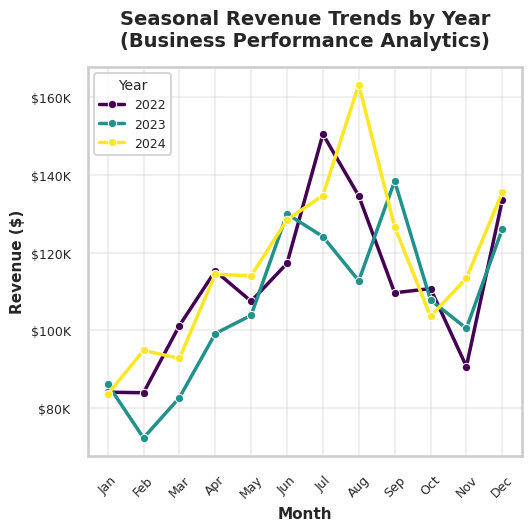

This chart was generated by the following Python code:
import seaborn as sns
import matplotlib.pyplot as plt
import pandas as pd
import numpy as np

# Set random seed for reproducibility
np.random.seed(42)

# Generate realistic synthetic data for seasonal revenue patterns
months = ['Jan', 'Feb', 'Mar', 'Apr', 'May', 'Jun',
          'Jul', 'Aug', 'Sep', 'Oct', 'Nov', 'Dec']

# Create data for 3 years with seasonal patterns
years = [2022, 2023, 2024]
data = []

for year in years:
    base_revenue = 100000
    seasonal_multiplier = [0.8, 0.85, 0.95, 1.0, 1.1, 1.2, 1.3, 1.25, 1.15, 1.05, 0.95, 1.4]
    
    for i, month in enumerate(months):
        revenue = base_revenue * seasonal_multiplier[i] * (1 + np.random.normal(0, 0.1))
        revenue *= (1 + 0.05) ** (year - 2022)
        data.append({
            'Month': month,
            'Year': year,
            'Revenue': revenue
        })

# Create DataFrame
df = pd.DataFrame(data)

# Set up the plot style
sns.set_style("whitegrid")
sns.set_context("talk", font_scale=0.7)

# Compute figure size in inches for exact 512x512 pixels at 100 DPI
fig_size = 5.12  # inches

plt.figure(figsize=(fig_size, fig_size))

# Create the lineplot
ax = sns.lineplot(
    data=df,
    x='Month',
    y='Revenue',
    hue='Year',
    marker='o',
    linewidth=2.5,
    markersize=6,
    palette='viridis'
)

# Customize the plot
plt.title(
    'Seasonal Revenue Trends by Year\n(Business Performance Analytics)',
    fontsize=14,
    fontweight='bold',
    pad=15
)
plt.xlabel('Month', fontsize=11, fontweight='semibold')
plt.ylabel('Revenue ($)', fontsize=11, fontweight='semibold')

# Format y-axis to show values in thousands
ax.yaxis.set_major_formatter(
    plt.FuncFormatter(lambda x, p: f'${x/1000:.0f}K')
)

# Rotate x-axis labels for readability
plt.xticks(rotation=45, fontsize=9)
plt.yticks(fontsize=9)

# Customize legend
plt.legend(
    title='Year',
    title_fontsize=10,
    fontsize=9,
    loc='upper left'
)

# Add subtle gridlines
plt.grid(True, alpha=0.3)

# Tight layout with no padding
plt.tight_layout(pad=0)

# Save the chart with exact 512x512 pixel dimensions
plt.savefig(
    'chart.png',
    dpi=100,
    bbox_inches='tight',
    pad_inches=0,
    facecolor='white'
)

print("Chart saved as chart.png (512×512 pixels)")
